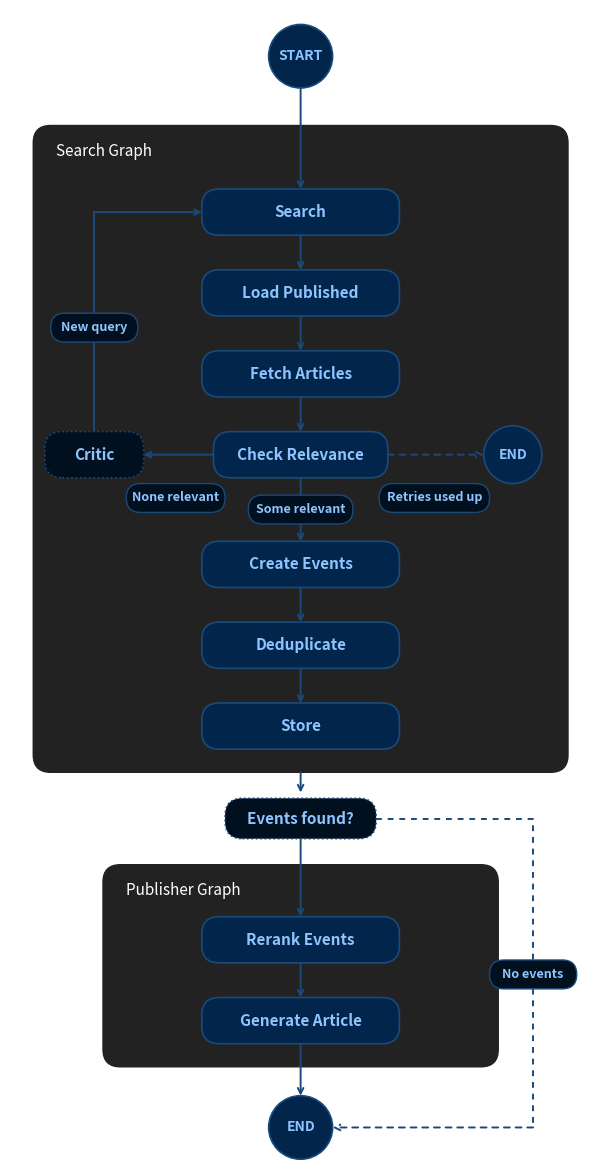

Write the Python code that produced this figure. (Note: this script raises an exception after producing the figure.)
"""Draws docs/graph-diagram.png with matplotlib (the structure is written out by hand here,
not exported from LangGraph). Run from the repository root: python docs/draw_graph_diagram.py
"""
import matplotlib

matplotlib.use("Agg")
import matplotlib.pyplot as plt
from matplotlib.patches import Circle, FancyBboxPatch

NODE, NODE_EDGE, TEXT = "#02264b", "#1b4a7a", "#8fc4ff"
DARK, BOX, LINE = "#00101f", "#222222", "#1b4a7a"

fig, ax = plt.subplots(figsize=(7.5, 15))
ax.set_xlim(0, 10)
ax.set_ylim(0, 20)
ax.axis("off")


def box(x0, y0, x1, y1, title):
    ax.add_patch(FancyBboxPatch((x0, y0), x1 - x0, y1 - y0, boxstyle="round,pad=0,rounding_size=0.3",
                                fc=BOX, ec=BOX, zorder=1))
    ax.text(x0 + 0.4, y1 - 0.45, title, color="white", ha="left", va="center", fontsize=11, zorder=2)


def node(x, y, label, w=3.4, h=0.8, dark=False):
    ax.add_patch(FancyBboxPatch((x - w / 2, y - h / 2), w, h, boxstyle="round,pad=0,rounding_size=0.3",
                                fc=DARK if dark else NODE, ec=NODE_EDGE, lw=1.2,
                                ls=":" if dark else "-", zorder=3))
    ax.text(x, y, label, color=TEXT, ha="center", va="center", fontsize=11, fontweight="bold", zorder=4)


def terminal(x, y, label, r=0.55):
    ax.add_patch(Circle((x, y), r, fc=NODE, ec=NODE_EDGE, lw=1.2, zorder=3))
    ax.text(x, y, label, color=TEXT, ha="center", va="center", fontsize=10, fontweight="bold", zorder=4)


def pill(x, y, label, w=None):
    w = w or 0.2 + 0.125 * len(label)
    ax.add_patch(FancyBboxPatch((x - w / 2, y - 0.25), w, 0.5, boxstyle="round,pad=0,rounding_size=0.25",
                                fc=DARK, ec=NODE_EDGE, lw=1, zorder=5))
    ax.text(x, y, label, color=TEXT, ha="center", va="center", fontsize=9, fontweight="bold", zorder=6)


def arrow(points, dashed=False):
    style = (0, (3, 3)) if dashed else "-"
    xs, ys = zip(*points[:-1])
    ax.plot(xs, ys, color=LINE, lw=1.4, ls=style, zorder=2)
    ax.annotate("", xy=points[-1], xytext=points[-2], zorder=2,
                arrowprops=dict(arrowstyle="->", color=LINE, lw=1.4, ls=style, shrinkA=0, shrinkB=0))


CX = 5
# Search graph
box(0.4, 6.8, 9.6, 18.0, "Search Graph")
terminal(CX, 19.2, "START")
arrow([(CX, 18.65), (CX, 16.9)])

node(CX, 16.5, "Search")
node(CX, 15.1, "Load Published")
node(CX, 13.7, "Fetch Articles")
node(CX, 12.3, "Check Relevance", w=3.0)
node(CX, 10.4, "Create Events")
node(CX, 9.0, "Deduplicate")
node(CX, 7.6, "Store")

arrow([(CX, 16.1), (CX, 15.5)])
arrow([(CX, 14.7), (CX, 14.1)])
arrow([(CX, 13.3), (CX, 12.7)])
arrow([(CX, 11.9), (CX, 10.8)])
pill(CX, 11.35, "Some relevant", w=1.8)
arrow([(CX, 10.0), (CX, 9.4)])
arrow([(CX, 8.6), (CX, 8.0)])

# None relevant -> Critic -> back to Search
node(1.45, 12.3, "Critic", w=1.7, dark=True)
arrow([(CX - 1.5, 12.3), (2.3, 12.3)])
pill(2.85, 11.55, "None relevant", w=1.7)
arrow([(1.45, 12.7), (1.45, 16.5), (CX - 1.7, 16.5)])
pill(1.45, 14.5, "New query", w=1.5)

# Retries used up -> END
terminal(8.65, 12.3, "END", r=0.5)
arrow([(CX + 1.5, 12.3), (8.15, 12.3)], dashed=True)
pill(7.3, 11.55, "Retries used up", w=1.9)

# Hand-off to the publisher graph
arrow([(CX, 6.8), (CX, 6.45)])
node(CX, 6.0, "Events found?", w=2.6, h=0.7, dark=True)
box(1.6, 1.7, 8.4, 5.2, "Publisher Graph")
arrow([(CX, 5.65), (CX, 4.3)], )
node(CX, 3.9, "Rerank Events")
node(CX, 2.5, "Generate Article")
arrow([(CX, 3.5), (CX, 2.9)])

terminal(CX, 0.65, "END")
arrow([(CX, 2.1), (CX, 1.2)])
arrow([(CX + 1.3, 6.0), (9.0, 6.0), (9.0, 0.65), (CX + 0.55, 0.65)], dashed=True)
pill(9.0, 3.3, "No events", w=1.5)

fig.savefig("docs/graph-diagram.png", dpi=140, bbox_inches="tight", pad_inches=0.15, facecolor="white")
